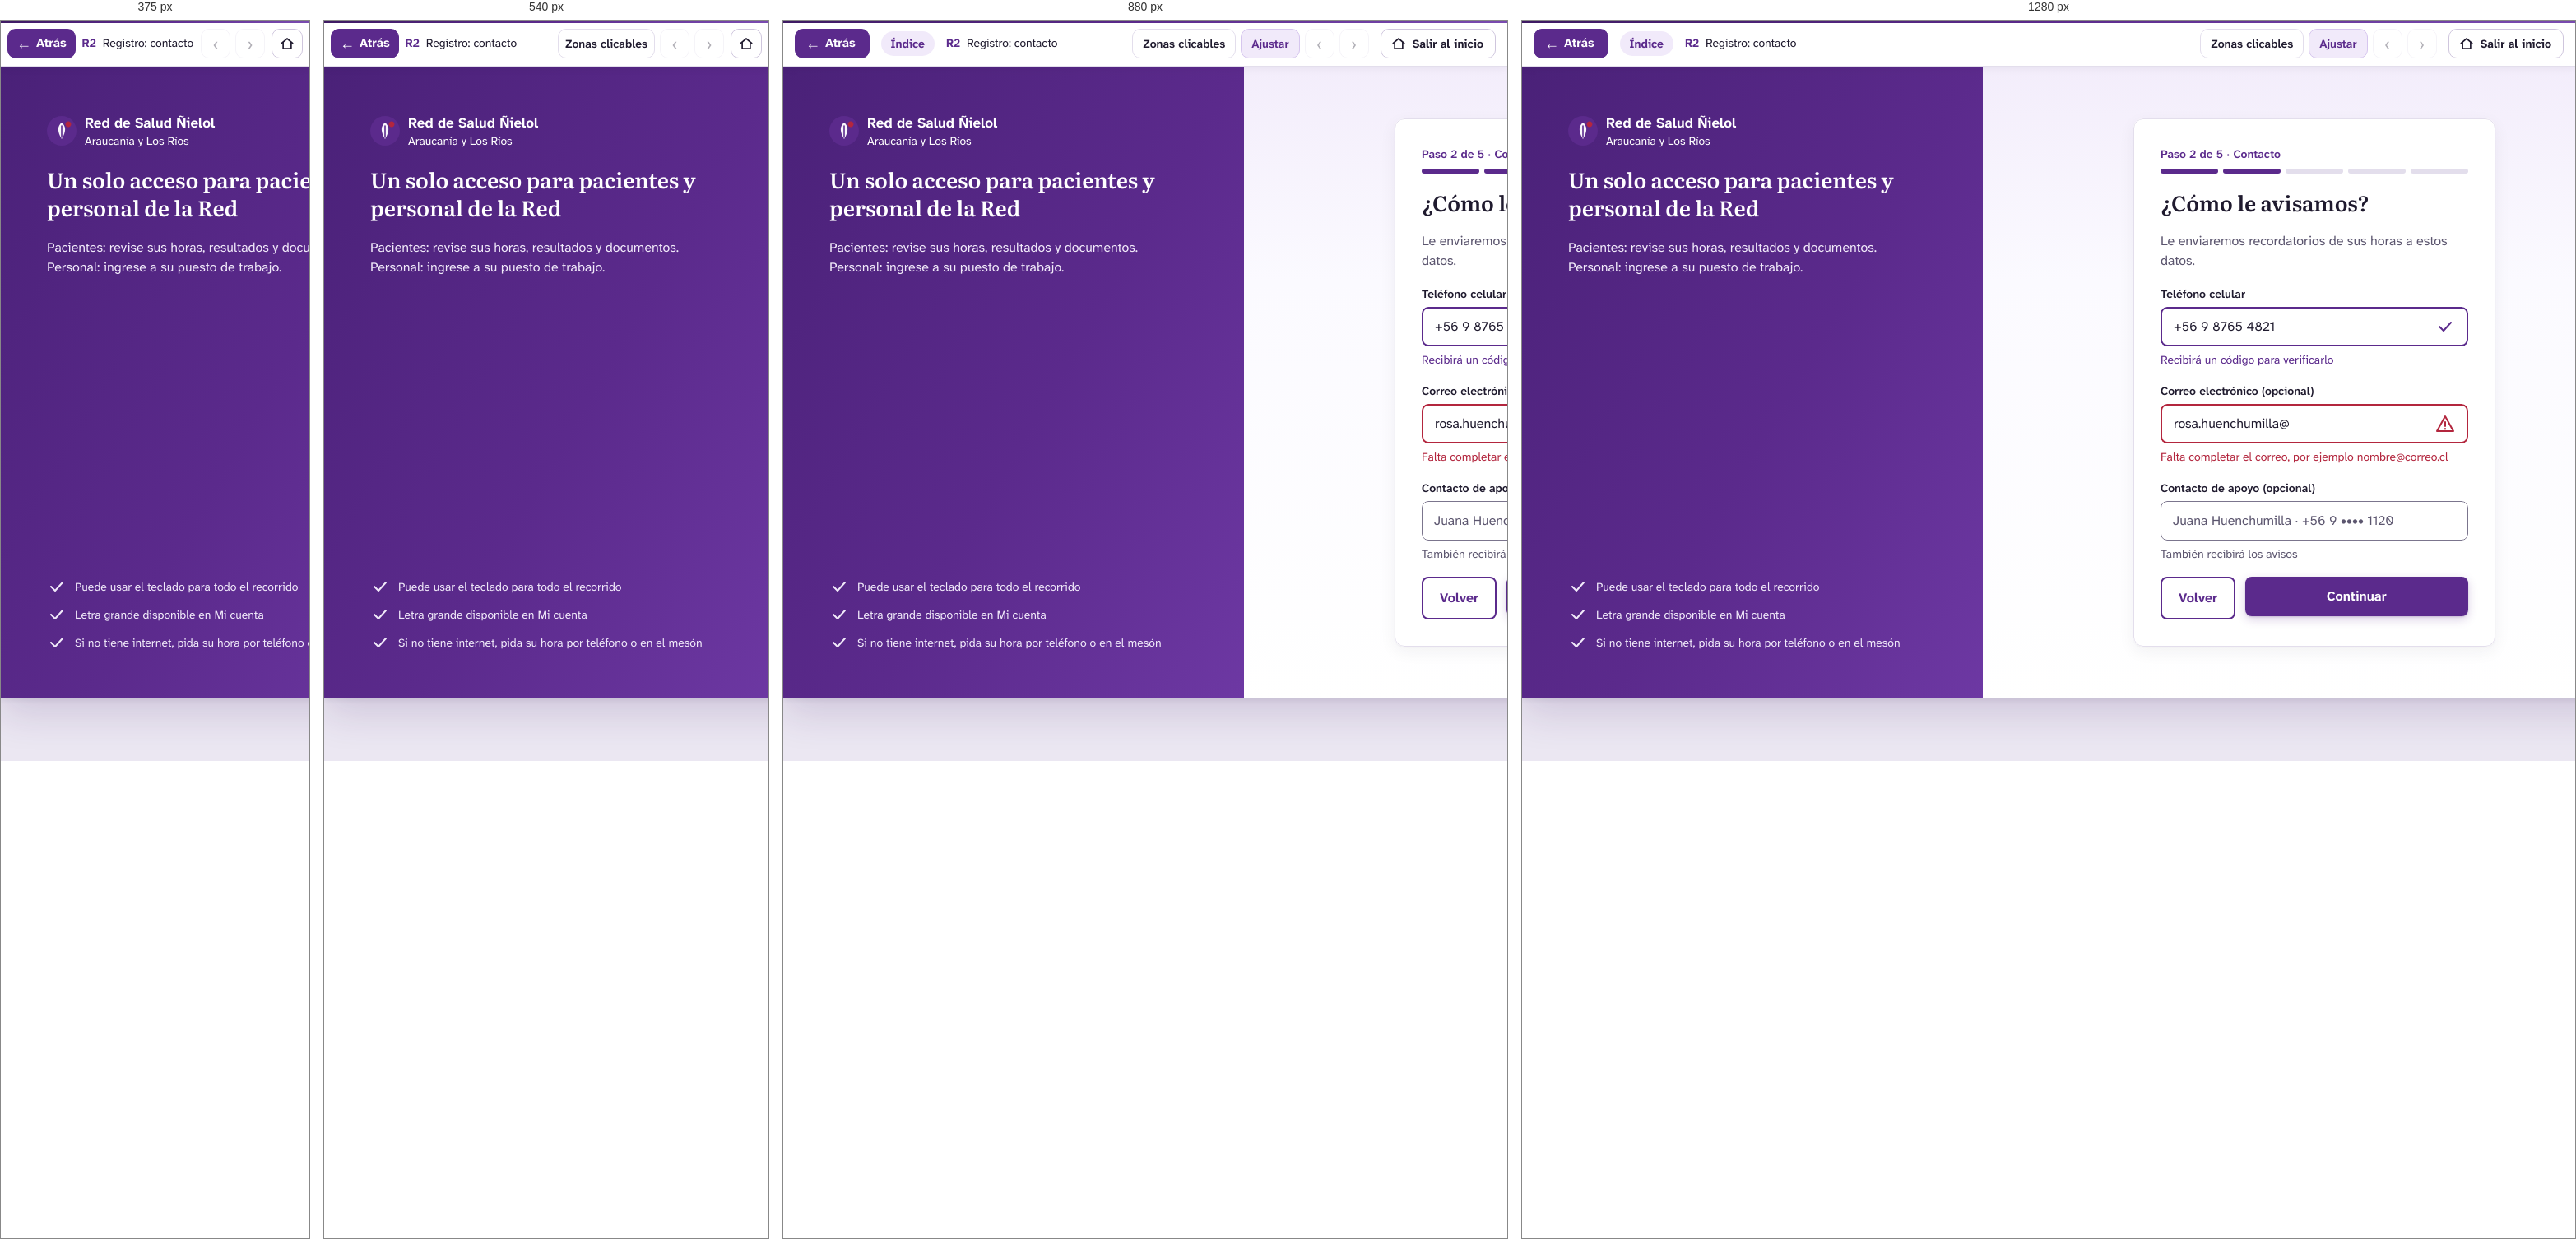
Rendered at 375 px, 540 px, 880 px and 1280 px, left to right.

<!-- file: r2-registro-contacto.html -->
<!DOCTYPE html>
<html lang="es">
<head>
<meta charset="utf-8">
<meta name="viewport" content="width=device-width, initial-scale=1">
<title>R2 · Registro: contacto — Prototipo Red Ñielol · Cerberus Tech</title>
<link rel="stylesheet" href="../assets/css/prototipo.css">
<style>#n56_7117:hover{background:#f1eafa!important;}
#n56_7117:hover #nI56_7117_3_9{background:#3e1a63!important;}
#n56_7117:hover #nI56_7117_3_9 span{color:#3e1a63!important}
#n56_7117:active{background:#f1eafa!important;}
#n56_7117:active>.stk{border-color:#3e1a63!important}
#n56_7117:active #nI56_7117_3_9{background:#3e1a63!important;}
#n56_7117:active #nI56_7117_3_9 span{color:#3e1a63!important}
#n56_7120:hover{background:#3e1a63!important;}
#n56_7120:active{background:#1f1a2e!important;}</style>
</head>
<body class="proto" data-w="1366" data-h="768" data-file="r2-registro-contacto.html">
<header class="pbar">
  <button class="pb-btn back" type="button" data-ui="back" title="Volver a la pantalla anterior (tecla Retroceso)"><span aria-hidden="true">&#8592;</span> Atrás</button>
  <a class="pb-actor" href="../index.html" data-ui="actor" title="Volver a los recorridos del actor">Índice</a>
  <div class="pb-title">
    <span class="pb-screen"><strong>R2</strong> Registro: contacto</span>
    <span class="pb-flow" data-ui="flow"></span>
  </div>
  <div class="pb-tools">
    <button class="pb-btn txt" type="button" data-ui="hotspots" aria-pressed="false" title="Resaltar las zonas en las que se puede hacer clic (tecla H)">Zonas clicables</button>
    <button class="pb-btn txt" type="button" data-ui="fit" aria-pressed="true" title="Alternar entre ajustar a la ventana y tamaño real (tecla F)">Ajustar</button>
    <a class="pb-btn" data-ui="prev" title="Paso anterior del recorrido (tecla ←)" aria-label="Paso anterior del recorrido">&#8249;</a>
    <span class="pb-step" data-ui="step"></span>
    <a class="pb-btn" data-ui="next" title="Paso siguiente del recorrido (tecla →)" aria-label="Paso siguiente del recorrido">&#8250;</a>
    <a class="pb-btn exit" href="../index.html" title="Salir del recorrido y volver a la página inicial del prototipo"><svg width="18" height="18" viewBox="0 0 24 24" fill="none" stroke="currentColor" stroke-width="2.2" stroke-linecap="round" stroke-linejoin="round" aria-hidden="true"><path d="M3 11.5L12 4l9 7.5"/><path d="M5.5 10v10h13V10"/></svg><span>Salir al inicio</span></a>
  </div>
</header>
<main class="stage">
  <div class="screen" style="width:1366px;height:768px">
<div id="n56_7042" class="fr" style="position:absolute;left:0px;top:0px;width:1366px;height:768px;background:#f8f6fc;background:linear-gradient(180deg,#f3edfb 0,#fbfaff 260px,#ffffff 100%);overflow:hidden;" ><div id="n56_7043" class="fr" style="position:absolute;left:0px;top:0px;width:560px;height:768px;background:#5b2a8c;background:linear-gradient(120deg,#4a2178 0%,#5b2a8c 55%,#6d38a3 100%);overflow:hidden;" ><div id="n56_7044" class="fr" style="position:absolute;left:56px;top:56px;width:440px;height:200px;overflow:hidden;" ><div id="n56_7045" class="fr" style="position:absolute;left:0px;top:0px;width:205px;height:44px;" ><div id="nI56_7045_4_28" class="sv" style="position:absolute;left:0px;top:4px;width:36px;height:36px;" ><img src="../assets/svg/i-f84a452ff45e.svg" alt="" width="36" height="36" draggable="false"></div><div id="nI56_7045_4_33" class="fr" style="position:absolute;left:46px;top:0px;width:159px;height:44px;overflow:hidden;" ><div id="nI56_7045_4_34" class="tx" style="position:absolute;top:0px;height:24px;white-space:pre;left:0px;text-align:left;font-family:'Atkinson Hyperlegible Next',sans-serif;font-weight:700;font-size:17px;line-height:24px;color:#ffffff;" ><span style="font-family:'Atkinson Hyperlegible Next',sans-serif;font-weight:700;font-size:17px;line-height:24px;color:#ffffff;">Red de Salud Ñielol</span></div><div id="nI56_7045_4_35" class="tx" style="position:absolute;top:24px;height:20px;white-space:pre;left:0px;text-align:left;font-family:'Atkinson Hyperlegible Next',sans-serif;font-weight:400;font-size:14px;line-height:20px;color:#ffffff;" ><span style="font-family:'Atkinson Hyperlegible Next',sans-serif;font-weight:400;font-size:14px;line-height:20px;color:#ffffff;">Araucanía y Los Ríos</span></div></div></div><div id="n56_7046" class="tx" style="position:absolute;left:0px;width:442px;top:64px;height:68px;white-space:pre-wrap;text-align:left;font-family:'Literata',serif;font-weight:600;font-size:26px;line-height:34px;color:#ffffff;" ><span style="font-family:'Literata',serif;font-weight:600;font-size:26px;line-height:34px;color:#ffffff;">Un solo acceso para pacientes y personal de la Red</span></div><div id="n56_7047" class="tx" style="position:absolute;left:0px;width:442px;top:152px;height:48px;white-space:pre-wrap;text-align:left;font-family:'Atkinson Hyperlegible Next',sans-serif;font-weight:400;font-size:16px;line-height:24px;color:#f1eafa;" ><span style="font-family:'Atkinson Hyperlegible Next',sans-serif;font-weight:400;font-size:16px;line-height:24px;color:#f1eafa;">Pacientes: revise sus horas, resultados y documentos.
Personal: ingrese a su puesto de trabajo.</span></div></div><div id="n56_7048" class="fr" style="position:absolute;left:56px;top:620px;width:404px;height:92px;overflow:hidden;" ><div id="n56_7049" class="fr" style="position:absolute;left:0px;top:0px;width:306px;height:24px;overflow:hidden;" ><div id="n56_7050" class="sv" style="position:absolute;left:0px;top:0px;width:24px;height:24px;" ><img src="../assets/svg/i-f318362d68f6.svg" alt="" width="24" height="24" draggable="false"></div><div id="n56_7051" class="tx" style="position:absolute;top:2px;height:20px;white-space:pre;left:34px;text-align:left;font-family:'Atkinson Hyperlegible Next',sans-serif;font-weight:400;font-size:14px;line-height:20px;color:#f1eafa;" ><span style="font-family:'Atkinson Hyperlegible Next',sans-serif;font-weight:400;font-size:14px;line-height:20px;color:#f1eafa;">Puede usar el teclado para todo el recorrido</span></div></div><div id="n56_7052" class="fr" style="position:absolute;left:0px;top:34px;width:264px;height:24px;overflow:hidden;" ><div id="n56_7053" class="sv" style="position:absolute;left:0px;top:0px;width:24px;height:24px;" ><img src="../assets/svg/i-f318362d68f6.svg" alt="" width="24" height="24" draggable="false"></div><div id="n56_7054" class="tx" style="position:absolute;top:2px;height:20px;white-space:pre;left:34px;text-align:left;font-family:'Atkinson Hyperlegible Next',sans-serif;font-weight:400;font-size:14px;line-height:20px;color:#f1eafa;" ><span style="font-family:'Atkinson Hyperlegible Next',sans-serif;font-weight:400;font-size:14px;line-height:20px;color:#f1eafa;">Letra grande disponible en Mi cuenta</span></div></div><div id="n56_7055" class="fr" style="position:absolute;left:0px;top:68px;width:404px;height:24px;overflow:hidden;" ><div id="n56_7056" class="sv" style="position:absolute;left:0px;top:0px;width:24px;height:24px;" ><img src="../assets/svg/i-f318362d68f6.svg" alt="" width="24" height="24" draggable="false"></div><div id="n56_7057" class="tx" style="position:absolute;top:2px;height:20px;white-space:pre;left:34px;text-align:left;font-family:'Atkinson Hyperlegible Next',sans-serif;font-weight:400;font-size:14px;line-height:20px;color:#f1eafa;" ><span style="font-family:'Atkinson Hyperlegible Next',sans-serif;font-weight:400;font-size:14px;line-height:20px;color:#f1eafa;">Si no tiene internet, pida su hora por teléfono o en el mesón</span></div></div></div></div><div id="n56_7058" class="fr" style="position:absolute;left:560px;top:0px;width:806px;height:768px;overflow:hidden;" ><div id="n56_7059" class="fr" style="position:absolute;left:183px;top:63px;width:440px;height:642px;background:#ffffff;border-radius:12px;box-shadow:0 1px 2px rgba(31,26,46,.04),0 6px 20px rgba(31,26,46,.06);overflow:hidden;" ><div id="n56_7106" class="fr" style="position:absolute;left:33px;top:33px;width:374px;height:34px;" ><div id="n56_7107" class="tx" style="position:absolute;top:0px;height:20px;white-space:pre;left:0px;text-align:left;font-family:'Atkinson Hyperlegible Next',sans-serif;font-weight:600;font-size:14px;line-height:20px;color:#5b2a8c;" ><span style="font-family:'Atkinson Hyperlegible Next',sans-serif;font-weight:600;font-size:14px;line-height:20px;color:#5b2a8c;">Paso 2 de 5 · Contacto</span></div><div id="n56_7108" class="fr" style="position:absolute;left:0px;top:28px;width:374px;height:6px;" ><div id="n56_7109" class="fr" style="position:absolute;left:0px;top:0px;width:70px;height:6px;background:#5b2a8c;border-radius:999px;" ></div><div id="n56_7110" class="fr" style="position:absolute;left:76px;top:0px;width:70px;height:6px;background:#5b2a8c;border-radius:999px;" ></div><div id="n56_7111" class="fr" style="position:absolute;left:152px;top:0px;width:70px;height:6px;background:#e3deec;border-radius:999px;" ></div><div id="n56_7112" class="fr" style="position:absolute;left:228px;top:0px;width:70px;height:6px;background:#e3deec;border-radius:999px;" ></div><div id="n56_7113" class="fr" style="position:absolute;left:304px;top:0px;width:70px;height:6px;background:#e3deec;border-radius:999px;" ></div></div></div><div id="n56_7114" class="tx" style="position:absolute;top:85px;height:34px;white-space:pre;left:33px;text-align:left;font-family:'Literata',serif;font-weight:600;font-size:26px;line-height:34px;color:#1f1a2e;" ><span style="font-family:'Literata',serif;font-weight:600;font-size:26px;line-height:34px;color:#1f1a2e;">¿Cómo le avisamos?</span></div><div id="n56_7115" class="tx" style="position:absolute;left:33px;width:376px;top:137px;height:48px;white-space:pre-wrap;text-align:left;font-family:'Atkinson Hyperlegible Next',sans-serif;font-weight:400;font-size:16px;line-height:24px;color:#5c566f;" ><span style="font-family:'Atkinson Hyperlegible Next',sans-serif;font-weight:400;font-size:16px;line-height:24px;color:#5c566f;">Le enviaremos recordatorios de sus horas a estos datos.</span></div><div id="n56_7012" class="fr" style="position:absolute;left:33px;top:203px;width:374px;height:100px;" ><div id="nI56_7012_3_46" class="tx" style="position:absolute;top:0px;height:20px;white-space:pre;left:0px;text-align:left;font-family:'Atkinson Hyperlegible Next',sans-serif;font-weight:600;font-size:14px;line-height:20px;color:#1f1a2e;" ><span style="font-family:'Atkinson Hyperlegible Next',sans-serif;font-weight:600;font-size:14px;line-height:20px;color:#1f1a2e;">Teléfono celular</span></div><div id="nI56_7012_3_47" class="fr" style="position:absolute;left:0px;top:26px;width:374px;height:48px;background:#ffffff;border-radius:8px;overflow:hidden;" ><div id="nI56_7012_3_48" class="tx" style="position:absolute;left:16px;width:312px;top:12px;height:24px;white-space:pre-wrap;text-align:left;font-family:'Atkinson Hyperlegible Next',sans-serif;font-weight:400;font-size:16px;line-height:24px;color:#1f1a2e;" ><span style="font-family:'Atkinson Hyperlegible Next',sans-serif;font-weight:400;font-size:16px;line-height:24px;color:#1f1a2e;">+56 9 8765 4821</span></div><div id="nI56_7012_3_49" class="sv" style="position:absolute;left:334px;top:12px;width:24px;height:24px;" ><img src="../assets/svg/i-93650e2cb7ff.svg" alt="" width="24" height="24" draggable="false"></div><div class="stk" style="inset:0;border-width:2px;border-style:solid;border-color:#5b2a8c;border-radius:8px;"></div></div><div id="nI56_7012_3_52" class="tx" style="position:absolute;left:0px;width:376px;top:80px;height:20px;white-space:pre-wrap;text-align:left;font-family:'Atkinson Hyperlegible Next',sans-serif;font-weight:400;font-size:14px;line-height:20px;color:#5b2a8c;" ><span style="font-family:'Atkinson Hyperlegible Next',sans-serif;font-weight:400;font-size:14px;line-height:20px;color:#5b2a8c;">Recibirá un código para verificarlo</span></div></div><div id="n56_7024" class="fr" style="position:absolute;left:33px;top:321px;width:374px;height:100px;" ><div id="nI56_7024_3_54" class="tx" style="position:absolute;top:0px;height:20px;white-space:pre;left:0px;text-align:left;font-family:'Atkinson Hyperlegible Next',sans-serif;font-weight:600;font-size:14px;line-height:20px;color:#1f1a2e;" ><span style="font-family:'Atkinson Hyperlegible Next',sans-serif;font-weight:600;font-size:14px;line-height:20px;color:#1f1a2e;">Correo electrónico (opcional)</span></div><div id="nI56_7024_3_55" class="fr" style="position:absolute;left:0px;top:26px;width:374px;height:48px;background:#ffffff;border-radius:8px;overflow:hidden;" ><div id="nI56_7024_3_56" class="tx" style="position:absolute;left:16px;width:312px;top:12px;height:24px;white-space:pre-wrap;text-align:left;font-family:'Atkinson Hyperlegible Next',sans-serif;font-weight:400;font-size:16px;line-height:24px;color:#1f1a2e;" ><span style="font-family:'Atkinson Hyperlegible Next',sans-serif;font-weight:400;font-size:16px;line-height:24px;color:#1f1a2e;">rosa.huenchumilla@</span></div><div id="nI56_7024_3_57" class="sv" style="position:absolute;left:334px;top:12px;width:24px;height:24px;" ><img src="../assets/svg/i-df4a0e0bd0de.svg" alt="" width="24" height="24" draggable="false"></div><div class="stk" style="inset:0;border-width:2px;border-style:solid;border-color:#b3263e;border-radius:8px;"></div></div><div id="nI56_7024_3_61" class="tx" style="position:absolute;left:0px;width:376px;top:80px;height:20px;white-space:pre-wrap;text-align:left;font-family:'Atkinson Hyperlegible Next',sans-serif;font-weight:400;font-size:14px;line-height:20px;color:#b3263e;" ><span style="font-family:'Atkinson Hyperlegible Next',sans-serif;font-weight:400;font-size:14px;line-height:20px;color:#b3263e;">Falta completar el correo, por ejemplo nombre@correo.cl</span></div></div><div id="n56_7037" class="fr" style="position:absolute;left:33px;top:439px;width:374px;height:100px;" ><div id="nI56_7037_3_36" class="tx" style="position:absolute;top:0px;height:20px;white-space:pre;left:0px;text-align:left;font-family:'Atkinson Hyperlegible Next',sans-serif;font-weight:600;font-size:14px;line-height:20px;color:#1f1a2e;" ><span style="font-family:'Atkinson Hyperlegible Next',sans-serif;font-weight:600;font-size:14px;line-height:20px;color:#1f1a2e;">Contacto de apoyo (opcional)</span></div><div id="nI56_7037_3_37" class="fr" style="position:absolute;left:0px;top:26px;width:374px;height:48px;background:#ffffff;border-radius:8px;overflow:hidden;" ><div id="nI56_7037_3_38" class="tx" style="position:absolute;left:15px;width:346px;top:12px;height:24px;white-space:pre-wrap;text-align:left;font-family:'Atkinson Hyperlegible Next',sans-serif;font-weight:400;font-size:16px;line-height:24px;color:#5c566f;" ><span style="font-family:'Atkinson Hyperlegible Next',sans-serif;font-weight:400;font-size:16px;line-height:24px;color:#5c566f;">Juana Huenchumilla · +56 9 •••• 1120</span></div><div class="stk" style="inset:0;border-width:1px;border-style:solid;border-color:#7b758d;border-radius:8px;"></div></div><div id="nI56_7037_3_39" class="tx" style="position:absolute;left:0px;width:376px;top:80px;height:20px;white-space:pre-wrap;text-align:left;font-family:'Atkinson Hyperlegible Next',sans-serif;font-weight:400;font-size:14px;line-height:20px;color:#5c566f;" ><span style="font-family:'Atkinson Hyperlegible Next',sans-serif;font-weight:400;font-size:14px;line-height:20px;color:#5c566f;">También recibirá los avisos</span></div></div><div id="n56_7116" class="fr" style="position:absolute;left:33px;top:557px;width:374px;height:52px;" ><div id="n56_7117" class="fr hs" style="position:absolute;left:0px;top:0px;width:91px;height:52px;background:#ffffff;border-radius:8px;" data-go="r1-registro-identificacion.html" tabindex="0" role="button" aria-label="Botón Volver"><div id="nI56_7117_3_9" class="tx" style="position:absolute;top:14px;height:24px;white-space:pre;left:22px;text-align:left;font-family:'Atkinson Hyperlegible Next',sans-serif;font-weight:700;font-size:16px;line-height:24px;color:#5b2a8c;" ><span style="font-family:'Atkinson Hyperlegible Next',sans-serif;font-weight:700;font-size:16px;line-height:24px;color:#5b2a8c;">Volver</span></div><div class="stk" style="inset:0;border-width:2px;border-style:solid;border-color:#5b2a8c;border-radius:8px;"></div></div><div id="n56_7120" class="fr hs" style="position:absolute;left:103px;top:0px;width:271px;height:48px;background:#5b2a8c;border-radius:8px;box-shadow:0 1px 2px rgba(62,26,99,.18),0 4px 12px rgba(91,42,140,.22);" data-go="r3-registro-prevision-y-centro.html" tabindex="0" role="button" aria-label="Botón Continuar"><div id="nI56_7120_3_3" class="tx" style="position:absolute;top:12px;height:24px;white-space:pre;left:99px;text-align:left;font-family:'Atkinson Hyperlegible Next',sans-serif;font-weight:700;font-size:16px;line-height:24px;color:#ffffff;" ><span style="font-family:'Atkinson Hyperlegible Next',sans-serif;font-weight:700;font-size:16px;line-height:24px;color:#ffffff;">Continuar</span></div></div></div><div class="stk" style="inset:0;border-width:1px;border-style:solid;border-color:#e3deec;border-radius:12px;"></div></div></div></div>

  </div>
</main>
<script src="../assets/js/actores.js"></script>
<script src="../assets/js/prototipo.js"></script>
</body>
</html>


/* @media block from prototipo.css */
@media (max-width: 1000px) { .pb-flow { display: none; } .pb-actor { max-width: 170px; } }

/* @media block from prototipo.css */
@media (max-width: 760px) {
  .pbar { gap: 8px; padding: 0 8px; }
  .pb-actor, .pb-step, .pb-btn.txt[data-ui="fit"] { display: none; }
  .pb-btn.txt { padding: 0 8px; }
  .pb-btn.back { padding: 0 10px; }
  .stage { padding: 8px; }
}

/* @media block from prototipo.css */
@media (max-width: 480px) { .pb-btn.txt[data-ui="hotspots"] { display: none; } }

/* @media block from prototipo.css */
@media (max-width: 700px) {
  .ihead { padding: 40px 0 36px; }
  .ihead h1 { font-size: 34px; }
  .ihead.small h1 { font-size: 30px; }
  .actors { grid-template-columns: 1fr; }
  .rec-h { flex-direction: column; align-items: flex-start; }
}

/* @media block from prototipo.css */
@media (max-width: 600px) { .guia-item { flex-direction: column; } }

/* @media block from prototipo.css */
@media (max-width: 760px) { .pb-btn.exit span { display: none; } .pb-btn.exit { padding: 0 9px; margin-left: 2px; } }